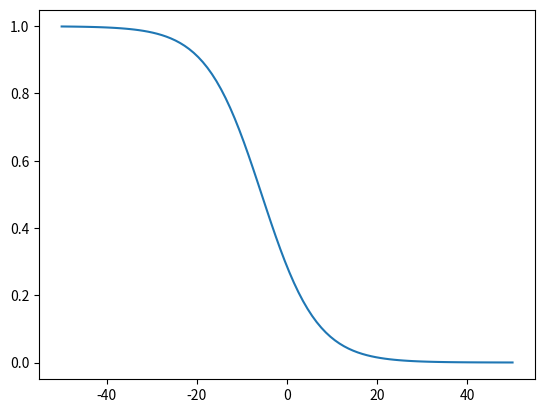

Reproduce this figure in Python.
# -*- coding: utf-8 -*-
"""
Created on Sat Jan 07 18:28:40 2017

[redacted]
"""
from __future__ import division
import numpy as np
import matplotlib.pyplot as plt

class Sigmoid:
    def __init__(self):
        self.a = None
        self.b = np.random.normal()
    def evaluate(self,x):
        if self.a == None:
            self.a = np.random.normal(size=x.size)
        sigX = 1/( 1+np.exp( -(np.dot(self.a,x)+self.b) ) )
        
        return np.float64(sigX)
    def __str__(self):
        return "a: "+str(self.a)+" b: "+str(self.b)
        
class Gaussian:
    def __init__(self):
        self.a = None
        self.b = np.random.normal()
    def evaluate(self,x):
        if self.a == None:
            self.a = np.random.normal(size=x.size)
        d = x-self.a
        return np.exp(-self.b * np.sqrt(np.sum(np.square(d))))

class TanH:
    def evaluate(self,x):
        return np.tanh(x)
        
if __name__=="__main__":
    af = Sigmoid()
    nrEval = 100
    xvals = np.linspace(-50,50,nrEval)
    yvals = np.empty(nrEval)
    for i,x in enumerate(xvals):
        yvals[i] = af.evaluate(x)
    plt.plot(xvals,yvals)
    plt.show()
    
